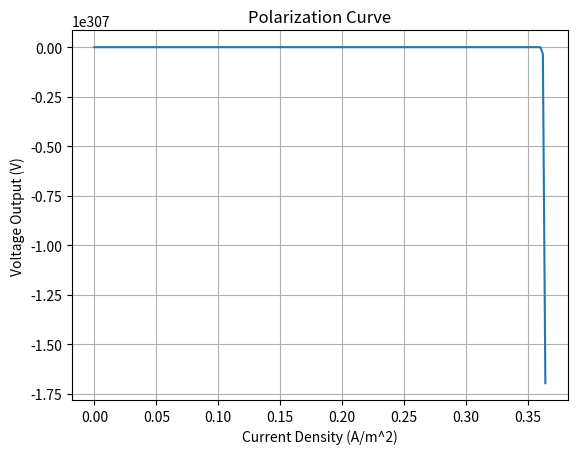

Reproduce this figure in Python.
import numpy as np
import matplotlib.pyplot as plt

# Define constants and parameters
F = 96485.33212  # Faraday's constant (C/mol)
R = 8.314  # gas constant (J/mol K)
T = 298.15  # temperature (K)
ν = 0.5  # Nernst potential (V)
k = 1.0  # mass transfer coefficient
B = 0.1  # Butler-Volmer constant
A = 0.5  # Tafel slope constant
α = 0.5  # transfer coefficient
i0 = 0.01  # exchange current density (A/m^2)
R_m = 0.1  # membrane resistance (Ohm)

# Define the function to calculate V_out
def calculate_v_out(i, ν, k, B, A, α, F, i0, R, T, R_m):
    return ν - (i / k) * (B + A * np.exp((1 - α) * F * (i / i0) / (R * T))) - R_m * i

# Create a range of current densities
current_densities = np.linspace(0, 2, 1000)

# Calculate voltage outputs for each current density
voltage_outputs = [calculate_v_out(i, ν, k, B, A, α, F, i0, R, T, R_m) for i in current_densities]

# Plot the polarization curve
plt.plot(current_densities, voltage_outputs)
plt.xlabel('Current Density (A/m^2)')
plt.ylabel('Voltage Output (V)')
plt.title('Polarization Curve')
plt.grid()
plt.show()
